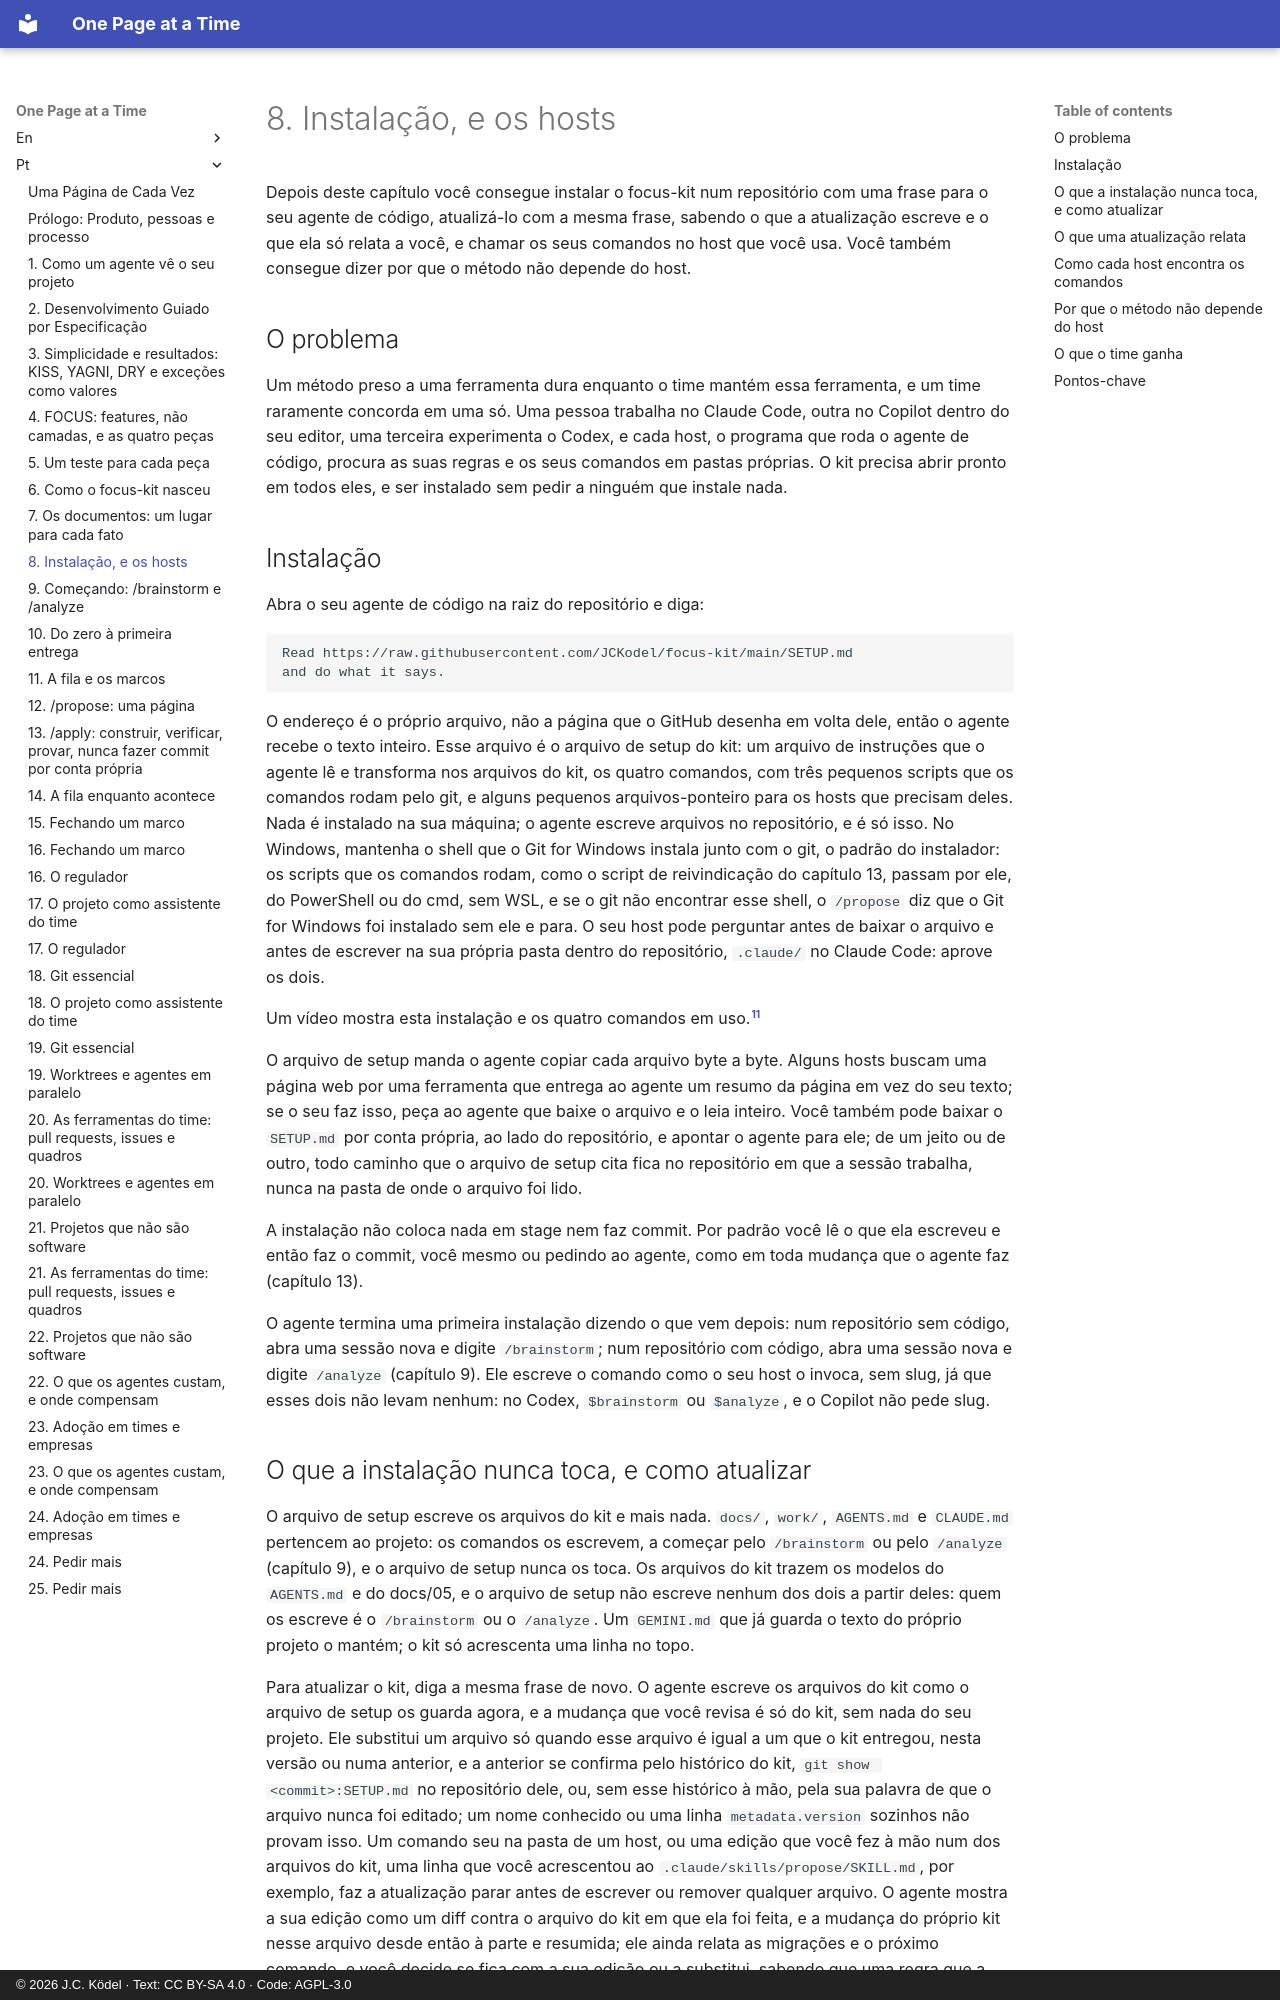

repository: JCKodel/focus-kit-book · page: pt/08-install-and-hosts/index.html · generator: mkdocs · copyright: © 2026 J.C. Ködel · Text: CC BY-SA 4.0 · Code: AGPL-3.0

# 8. Instalação, e os hosts

Depois deste capítulo você consegue instalar o focus-kit num repositório com uma frase para o seu agente de código, atualizá-lo com a mesma frase, sabendo o que a atualização escreve e o que ela só relata a você, e chamar os seus comandos no host que você usa.
Você também consegue dizer por que o método não depende do host.

## O problema

Um método preso a uma ferramenta dura enquanto o time mantém essa ferramenta, e um time raramente concorda em uma só.
Uma pessoa trabalha no Claude Code, outra no Copilot dentro do seu editor, uma terceira experimenta o Codex, e cada host, o programa que roda o agente de código, procura as suas regras e os seus comandos em pastas próprias.
O kit precisa abrir pronto em todos eles, e ser instalado sem pedir a ninguém que instale nada.

## Instalação

Abra o seu agente de código na raiz do repositório e diga:

```
Read https://raw.githubusercontent.com/JCKodel/focus-kit/main/SETUP.md
and do what it says.
```

O endereço é o próprio arquivo, não a página que o GitHub desenha em volta dele, então o agente recebe o texto inteiro.
Esse arquivo é o arquivo de setup do kit: um arquivo de instruções que o agente lê e transforma nos arquivos do kit, os quatro comandos, com três pequenos scripts que os comandos rodam pelo git, e alguns pequenos arquivos-ponteiro para os hosts que precisam deles.
Nada é instalado na sua máquina; o agente escreve arquivos no repositório, e é só isso.
No Windows, mantenha o shell que o Git for Windows instala junto com o git, o padrão do instalador: os scripts que os comandos rodam, como o script de reivindicação do capítulo 13, passam por ele, do PowerShell ou do cmd, sem WSL, e se o git não encontrar esse shell, o `/propose` diz que o Git for Windows foi instalado sem ele e para.
O seu host pode perguntar antes de baixar o arquivo e antes de escrever na sua própria pasta dentro do repositório, `.claude/` no Claude Code: aprove os dois.

Um vídeo mostra esta instalação e os quatro comandos em uso.[^focus-kit-film]

O arquivo de setup manda o agente copiar cada arquivo byte a byte.
Alguns hosts buscam uma página web por uma ferramenta que entrega ao agente um resumo da página em vez do seu texto; se o seu faz isso, peça ao agente que baixe o arquivo e o leia inteiro.
Você também pode baixar o `SETUP.md` por conta própria, ao lado do repositório, e apontar o agente para ele; de um jeito ou de outro, todo caminho que o arquivo de setup cita fica no repositório em que a sessão trabalha, nunca na pasta de onde o arquivo foi lido.

A instalação não coloca nada em stage nem faz commit.
Por padrão você lê o que ela escreveu e então faz o commit, você mesmo ou pedindo ao agente, como em toda mudança que o agente faz (capítulo 13).

O agente termina uma primeira instalação dizendo o que vem depois: num repositório sem código, abra uma sessão nova e digite `/brainstorm`; num repositório com código, abra uma sessão nova e digite `/analyze` (capítulo 9).
Ele escreve o comando como o seu host o invoca, sem slug, já que esses dois não levam nenhum: no Codex, `$brainstorm` ou `$analyze`, e o Copilot não pede slug.

## O que a instalação nunca toca, e como atualizar

O arquivo de setup escreve os arquivos do kit e mais nada.
`docs/`, `work/`, `AGENTS.md` e `CLAUDE.md` pertencem ao projeto: os comandos os escrevem, a começar pelo `/brainstorm` ou pelo `/analyze` (capítulo 9), e o arquivo de setup nunca os toca.
Os arquivos do kit trazem os modelos do `AGENTS.md` e do docs/05, e o arquivo de setup não escreve nenhum dos dois a partir deles: quem os escreve é o `/brainstorm` ou o `/analyze`.
Um `GEMINI.md` que já guarda o texto do próprio projeto o mantém; o kit só acrescenta uma linha no topo.

Para atualizar o kit, diga a mesma frase de novo.
O agente escreve os arquivos do kit como o arquivo de setup os guarda agora, e a mudança que você revisa é só do kit, sem nada do seu projeto.
Ele substitui um arquivo só quando esse arquivo é igual a um que o kit entregou, nesta versão ou numa anterior, e a anterior se confirma pelo histórico do kit, `git show <commit>:SETUP.md` no repositório dele, ou, sem esse histórico à mão, pela sua palavra de que o arquivo nunca foi editado; um nome conhecido ou uma linha `metadata.version` sozinhos não provam isso.
Um comando seu na pasta de um host, ou uma edição que você fez à mão num dos arquivos do kit, uma linha que você acrescentou ao `.claude/skills/propose/SKILL.md`, por exemplo, faz a atualização parar antes de escrever ou remover qualquer arquivo.
O agente mostra a sua edição como um diff contra o arquivo do kit em que ela foi feita, e a mudança do próprio kit nesse arquivo desde então à parte e resumida; ele ainda relata as migrações e o próximo comando, e você decide se fica com a sua edição ou a substitui, sabendo que uma regra que a sua edição acrescentou a um comando pode virar um slot do docs/05 §5, que os comandos seguem (capítulo 7).
Essa verificação foi testada numa cópia do repositório do livro, feita fora dele: uma linha acrescentada ao `.claude/skills/apply/SKILL.md` parou assim a atualização para o focus-kit 2026.11.12, e todos os arquivos da cópia ficaram iguais depois.
